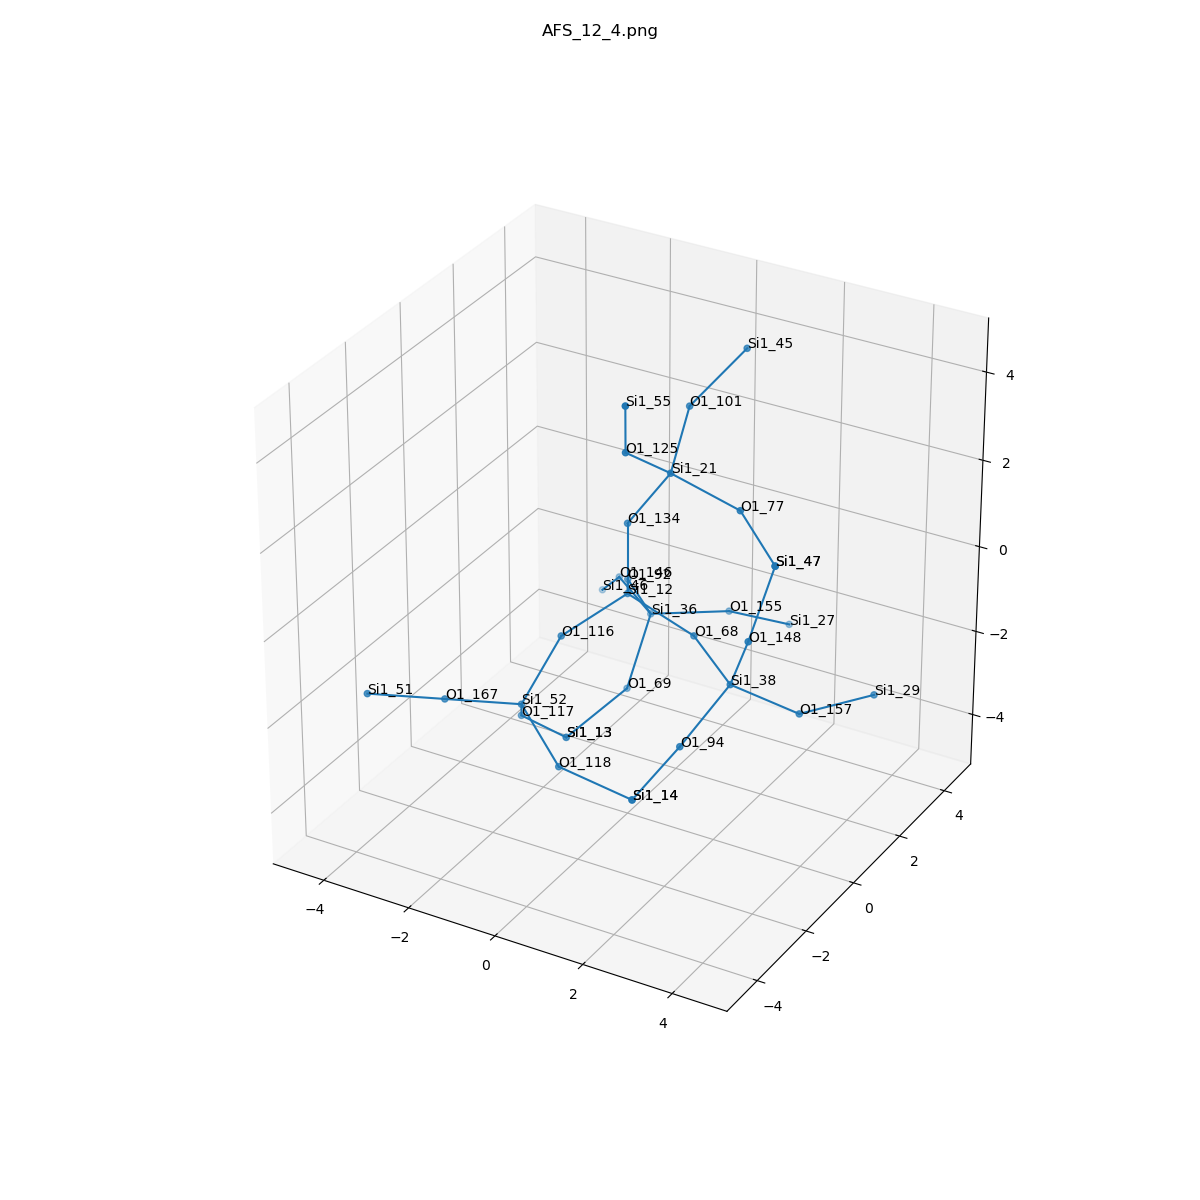

The data file committed next to this chart (first rows):
, neighbor_num, isite, atom, x, y, z, front_index
0, 0, 12, Si1, 0.0, 0.0, 0.0, 
1, 1, 68, O1, 1.518, 5.551115123125783e-17, -0.5374, 0.0
2, 1, 92, O1, -0.7556, 1.316, -0.5387, 0.0
3, 1, 116, O1, -0.7601, -1.313, -0.5402, 0.0
4, 1, 134, O1, -1.1102230246251565e-16, -1.6653345369377348e-16, 1.61, 0.0
5, 2, 38, Si1, 2.835, -0.8846, -0.8143, 1.0
6, 2, 36, Si1, -0.761, 2.268, -1.837, 2.0
7, 2, 52, Si1, -1.236, -2.078, -1.875, 3.0
8, 2, 21, Si1, 0.9061, 0.1158, 2.935, 4.0
9, 3, 148, O1, 3.471, -1.347, 0.591, 5.0
10, 3, 94, O1, 2.437, -2.181, -1.682, 5.0
11, 3, 157, O1, 3.912, -0.005617, -1.627, 5.0
12, 3, 69, O1, -0.7987, 1.361, -3.167, 6.0
13, 3, 155, O1, 0.57, 3.175, -1.842, 6.0
14, 3, 146, O1, -2.058, 3.222, -1.806, 6.0
15, 3, 118, O1, 0.03621, -2.779, -2.571, 7.0
16, 3, 167, O1, -2.325, -3.197, -1.494, 7.0
17, 3, 117, O1, -1.887, -1.017, -2.896, 7.0
18, 3, 77, O1, 2.463, 0.1207, 2.523, 8.0
19, 3, 101, O1, 0.5559, 1.483, 3.709, 8.0
20, 3, 125, O1, 0.6115, -1.138, 3.902, 8.0
21, 4, 47, Si1, 3.726, -0.7707, 2.073, 9.0
22, 4, 14, Si1, 1.574, -2.549, -2.991, 10.0
23, 4, 29, Si1, 4.915, 1.252, -1.541, 11.0
24, 4, 13, Si1, -1.539, 0.1583, -3.941, 12.0
25, 4, 27, Si1, 1.319, 4.405, -2.564, 13.0
26, 4, 46, Si1, -2.971, 4.089, -2.81, 14.0
27, 4, 14, Si1, 1.574, -2.549, -2.991, 15.0
28, 4, 51, Si1, -3.414, -4.315, -1.114, 16.0
29, 4, 13, Si1, -1.539, 0.1583, -3.941, 17.0
30, 4, 47, Si1, 3.726, -0.7707, 2.073, 18.0
31, 4, 45, Si1, 1.261, 2.527, 4.713, 19.0
32, 4, 55, Si1, 0.9869, -1.794, 5.324, 20.0
